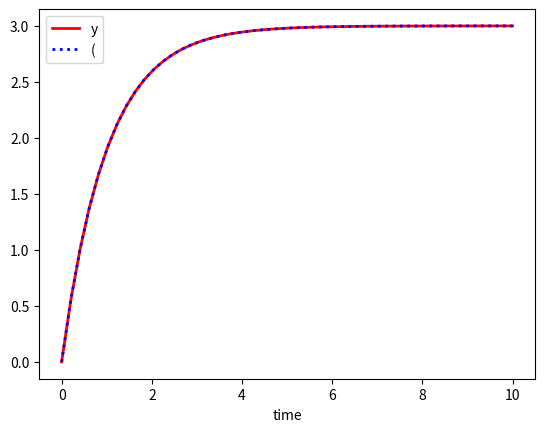

Reproduce this figure in Python.
import numpy as np
from scipy.integrate import odeint
import matplotlib.pyplot as plt

#function that returns dy/dt
def model(z,t):
	x = z[0]
	y = z[1]
	dxdt = 3.0 * np.exp(-t)
	dydt = 3.0 - y  
	return (dxdt,dydt)
	
#initial condition
z0 = [0,0]

#time points
t = np.linspace(0,10)

#solve ode
#k = 0.1
z = odeint(model,z0,t)
x = z[:,0]
y = z[:,1]
print(x)
print(y)
plt.plot(t,x,'r-',linewidth = 2)
plt.plot(t,y,'b:',linewidth = 2)
plt.xlabel('time')
#plt.ylabel('y(t) , x(t)')
plt.legend('y(t),x(t)')
plt.show() 
